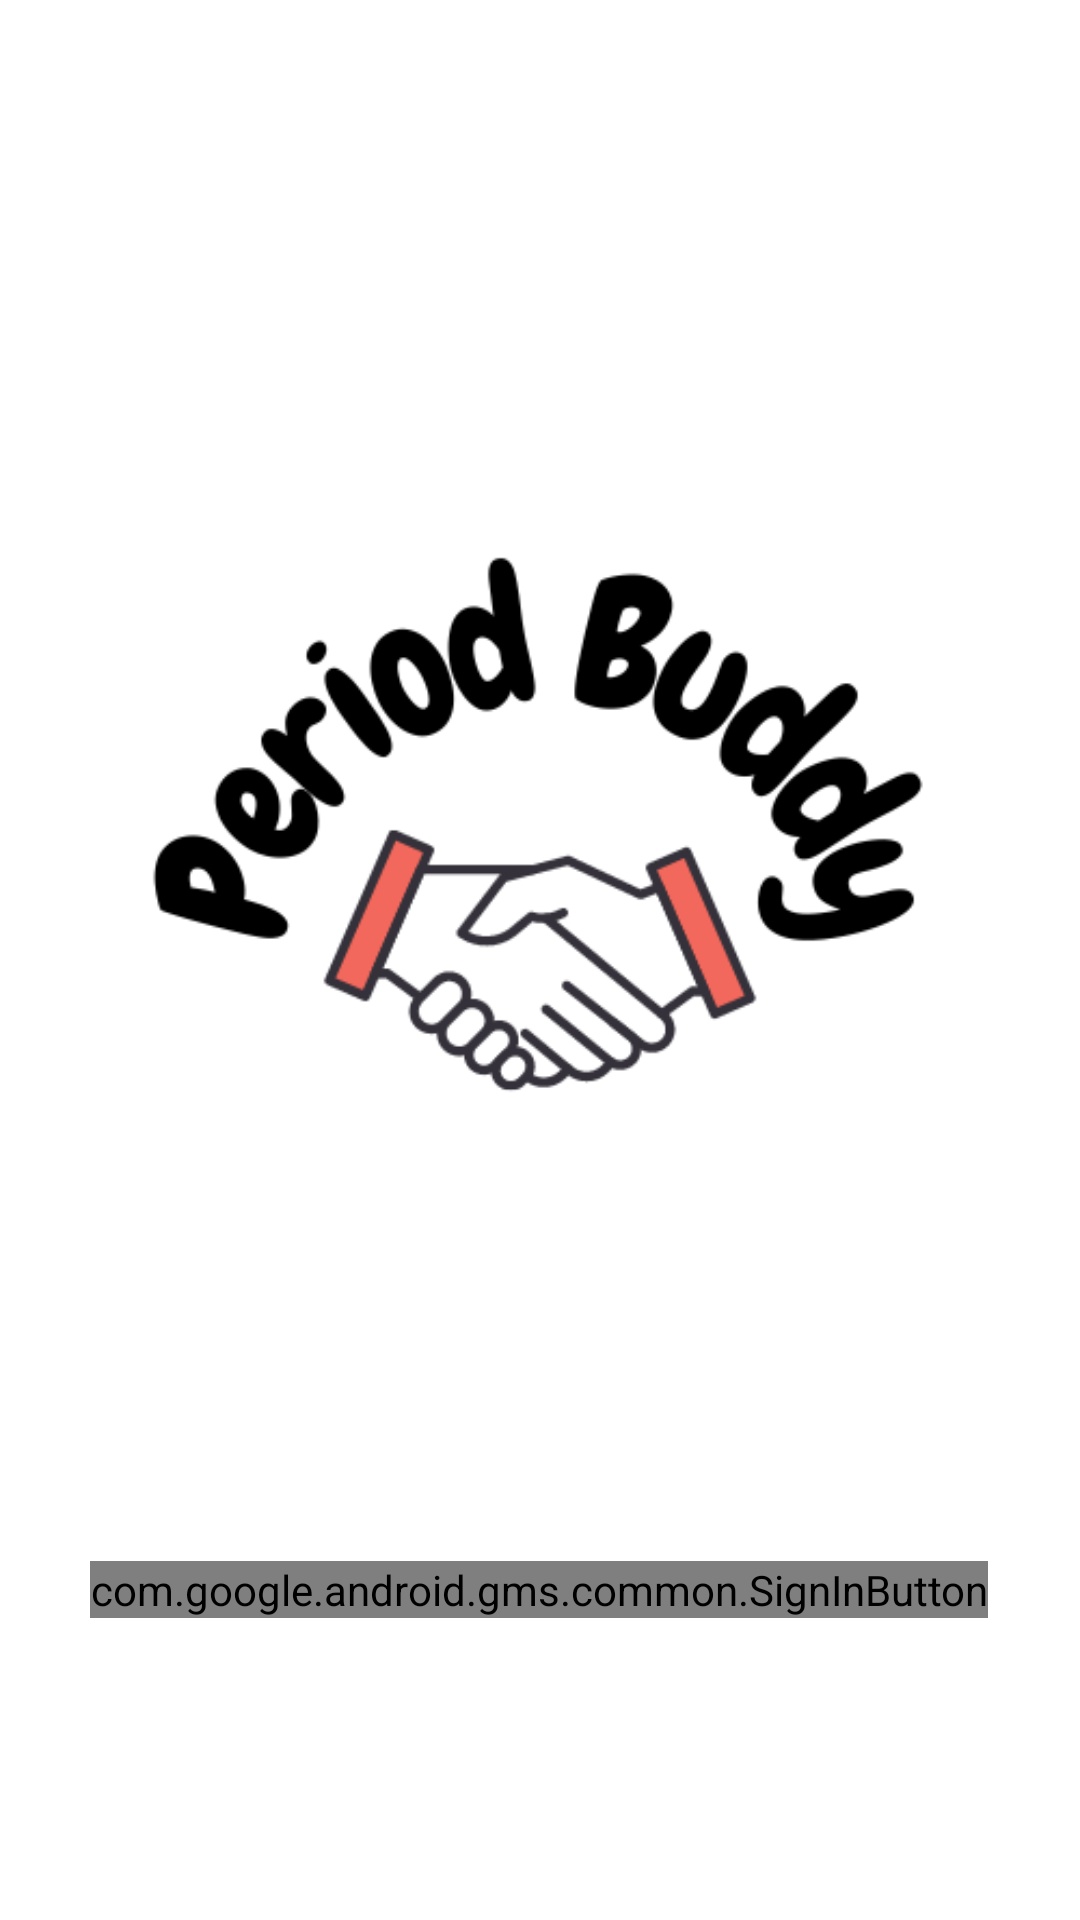

The Android layout XML behind this screen, and the referenced resources:
<!-- AndroidManifest.xml: application theme Theme.PeriodBuddy -->
<!-- res/layout/activity_main.xml -->
<?xml version="1.0" encoding="utf-8"?>
<androidx.constraintlayout.widget.ConstraintLayout xmlns:android="http://schemas.android.com/apk/res/android"
    xmlns:app="http://schemas.android.com/apk/res-auto"
    xmlns:tools="http://schemas.android.com/tools"
    android:layout_width="match_parent"
    android:layout_height="match_parent"
    tools:context=".MainActivity">

    <ImageView
        android:id="@+id/imageView"
        android:layout_width="wrap_content"
        android:layout_height="wrap_content"
        app:layout_constraintBottom_toBottomOf="parent"
        app:layout_constraintEnd_toEndOf="parent"
        app:layout_constraintStart_toStartOf="parent"
        app:layout_constraintTop_toTopOf="parent"
        android:onClick="Login"
        app:srcCompat="@drawable/logo" />


    <com.google.android.gms.common.SignInButton
        android:id="@+id/sign_in_button"
        android:layout_width="wrap_content"
        android:layout_height="wrap_content"
        android:onClick="Login"
        app:layout_constraintBottom_toBottomOf="parent"
        app:layout_constraintEnd_toEndOf="parent"
        app:layout_constraintHorizontal_bias="0.497"
        app:layout_constraintStart_toStartOf="parent"
        app:layout_constraintTop_toTopOf="parent"
        app:layout_constraintVertical_bias="0.838" />
</androidx.constraintlayout.widget.ConstraintLayout>
<!-- resources referenced by this layout -->
<resources>
  <!-- drawable logo: png bitmap (drawable, 30436 bytes) -->
  <style name="Theme.PeriodBuddy" parent="Theme.MaterialComponents.DayNight.DarkActionBar">
          
          <item name="colorPrimary">@color/pink</item>
          <item name="colorPrimaryVariant">@color/pink</item>
          <item name="colorOnPrimary">@color/black</item>
          
          <item name="colorSecondary">@color/teal_200</item>
          <item name="colorSecondaryVariant">@color/teal_700</item>
          <item name="colorOnSecondary">@color/black</item>
          
          <item name="android:statusBarColor" tools:targetApi="l">?attr/colorPrimaryVariant</item>
          
  
          <item name="windowActionBar">false</item>
          <item name="windowNoTitle">true</item>
      </style>
  <color name="pink">#FFC0CB</color>
  <color name="black">#FF000000</color>
  <color name="teal_200">#FF03DAC5</color>
  <color name="teal_700">#FF018786</color>
</resources>
